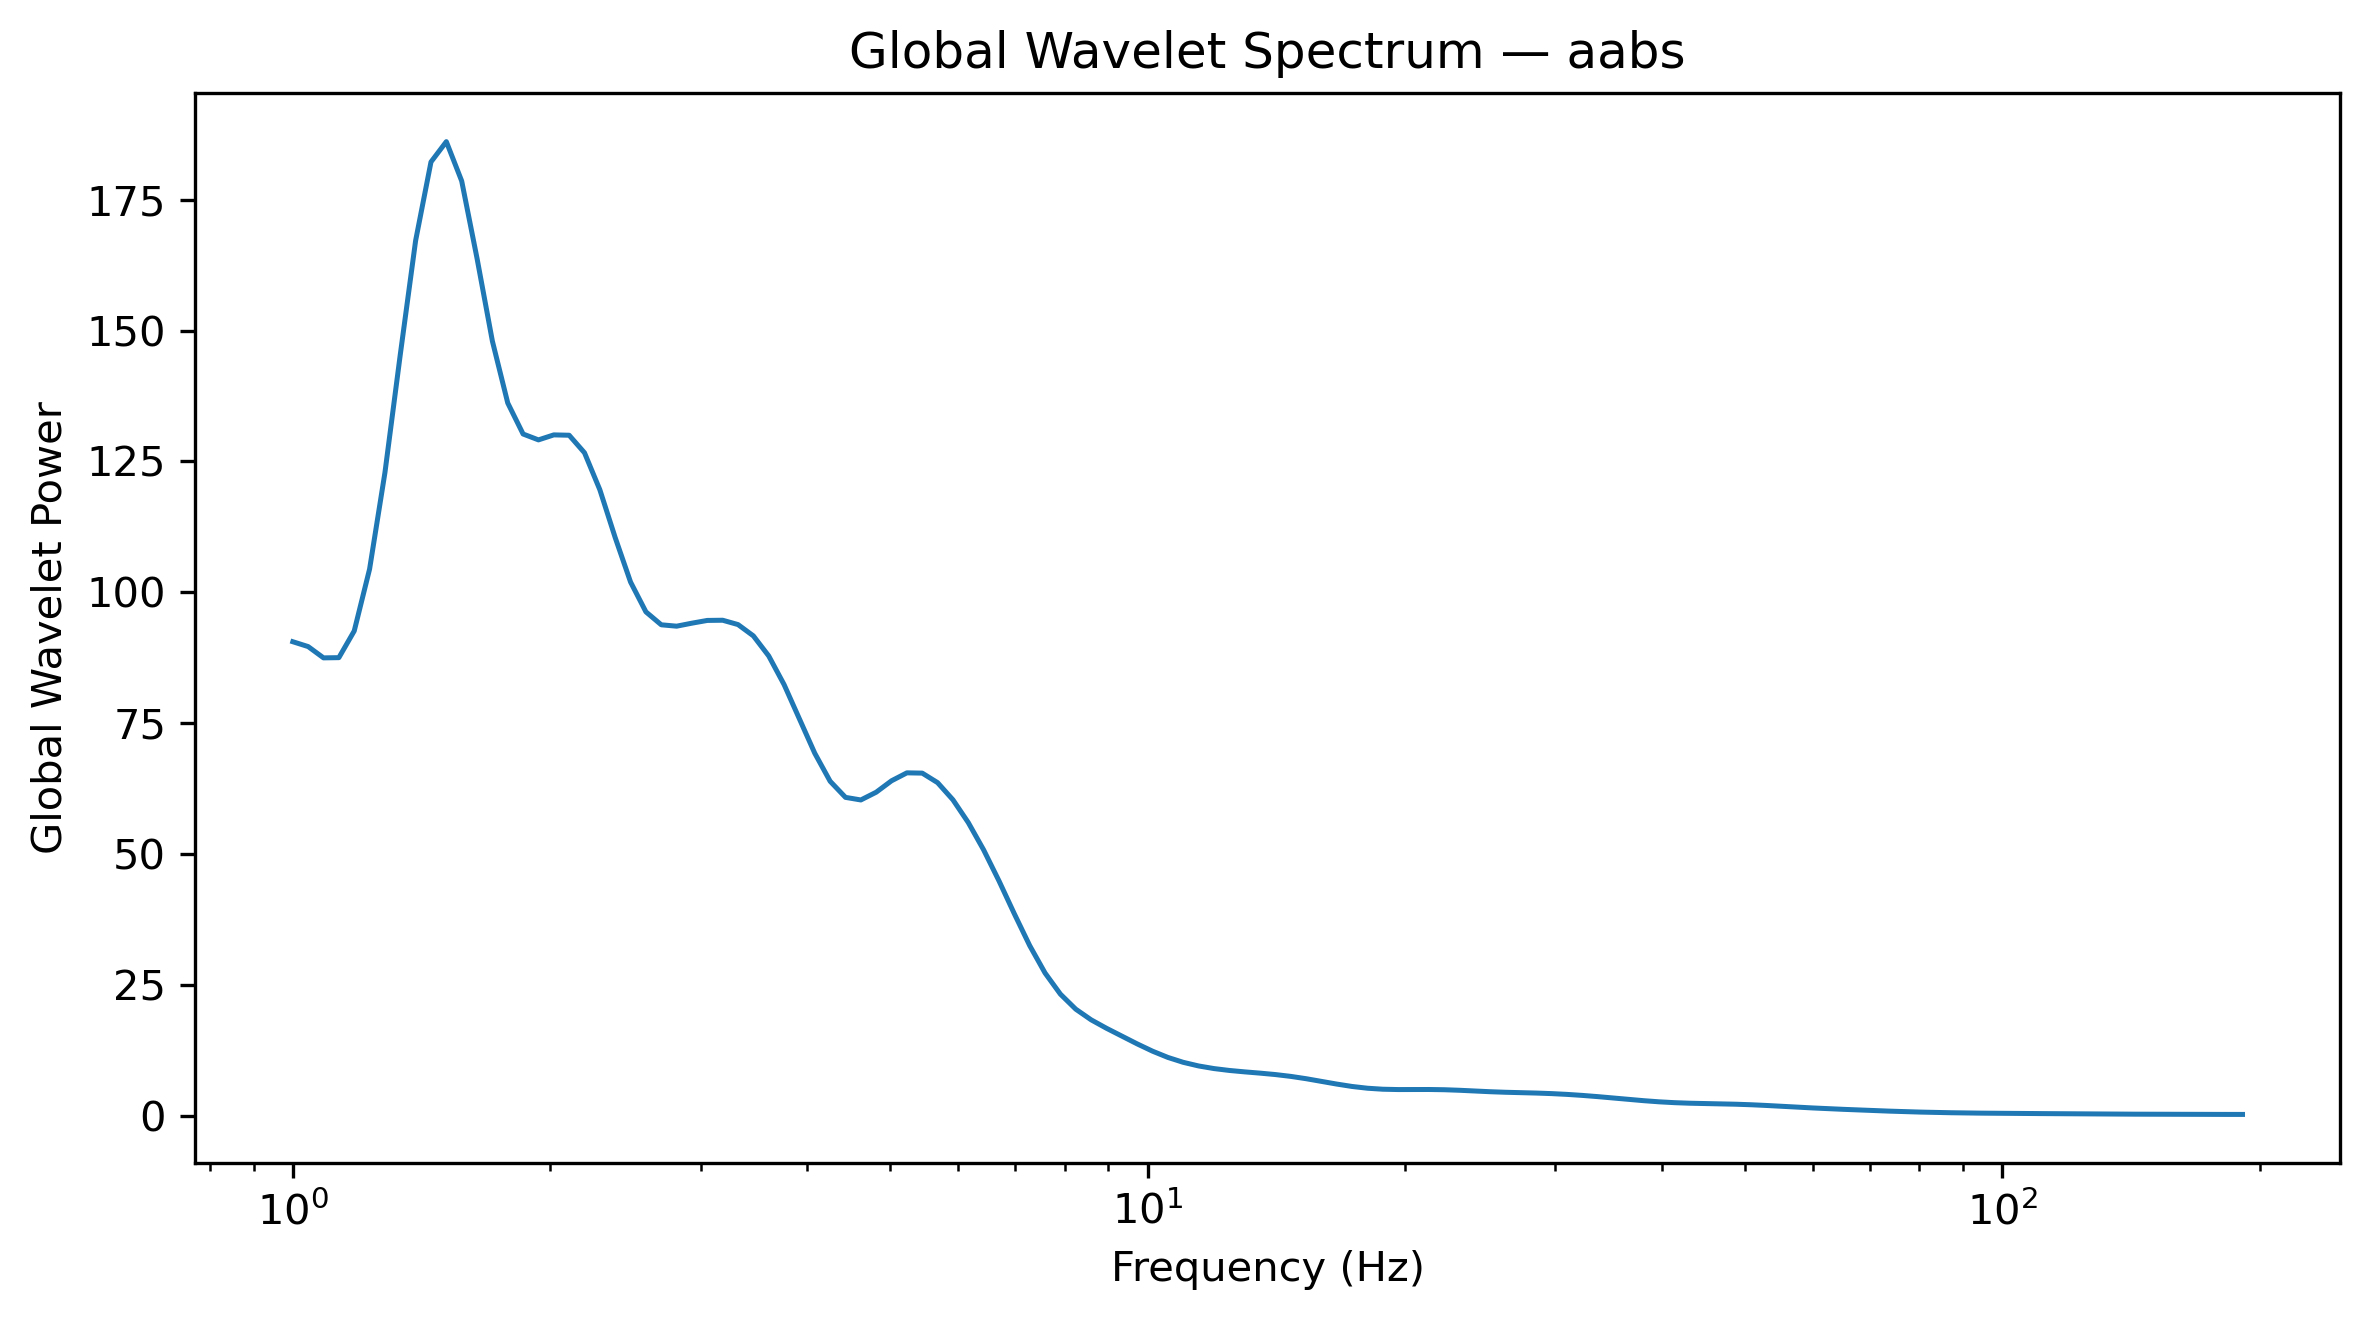

The table this chart was drawn from, first rows:
Frequency_Hz, GlobalWaveletPower, GlobalWaveletAmplitude
1.0, 90.55, 9.516
1.042, 89.62, 9.467
1.086, 87.46, 9.352
1.132, 87.5, 9.354
1.18, 92.6, 9.623
1.23, 104.4, 10.22
1.282, 122.9, 11.08
1.336, 145.4, 12.06
1.392, 167.2, 12.93
1.451, 182.2, 13.5
1.512, 186.1, 13.64
1.576, 178.6, 13.36
1.643, 163.8, 12.8
1.712, 148, 12.17
1.784, 136.2, 11.67
1.86, 130.2, 11.41
1.938, 129.1, 11.36
2.02, 130.1, 11.41
2.105, 130, 11.4
2.194, 126.7, 11.25
2.287, 119.6, 10.94
2.383, 110.4, 10.51
2.484, 102, 10.1
2.589, 96.25, 9.811
2.698, 93.78, 9.684
2.812, 93.52, 9.671
2.931, 94.1, 9.7
3.055, 94.62, 9.727
3.183, 94.65, 9.729
3.318, 93.83, 9.686
3.458, 91.66, 9.574
3.604, 87.83, 9.372
3.756, 82.36, 9.075
3.915, 75.81, 8.707
4.08, 69.23, 8.32
4.252, 63.88, 7.993
4.432, 60.8, 7.798
4.619, 60.31, 7.766
4.814, 61.79, 7.861
5.017, 63.97, 7.998
5.229, 65.49, 8.093
5.45, 65.44, 8.089
5.68, 63.62, 7.976
5.92, 60.33, 7.768
6.17, 55.98, 7.482
6.43, 50.76, 7.125
6.702, 44.83, 6.696
6.985, 38.54, 6.208
7.28, 32.47, 5.698
7.587, 27.23, 5.219
7.908, 23.2, 4.816
8.241, 20.33, 4.508
8.589, 18.29, 4.277
8.952, 16.68, 4.084
9.33, 15.17, 3.895
9.724, 13.69, 3.7
10.13, 12.3, 3.507
10.56, 11.11, 3.332
11.01, 10.17, 3.189
11.47, 9.474, 3.078
... 68 more rows
